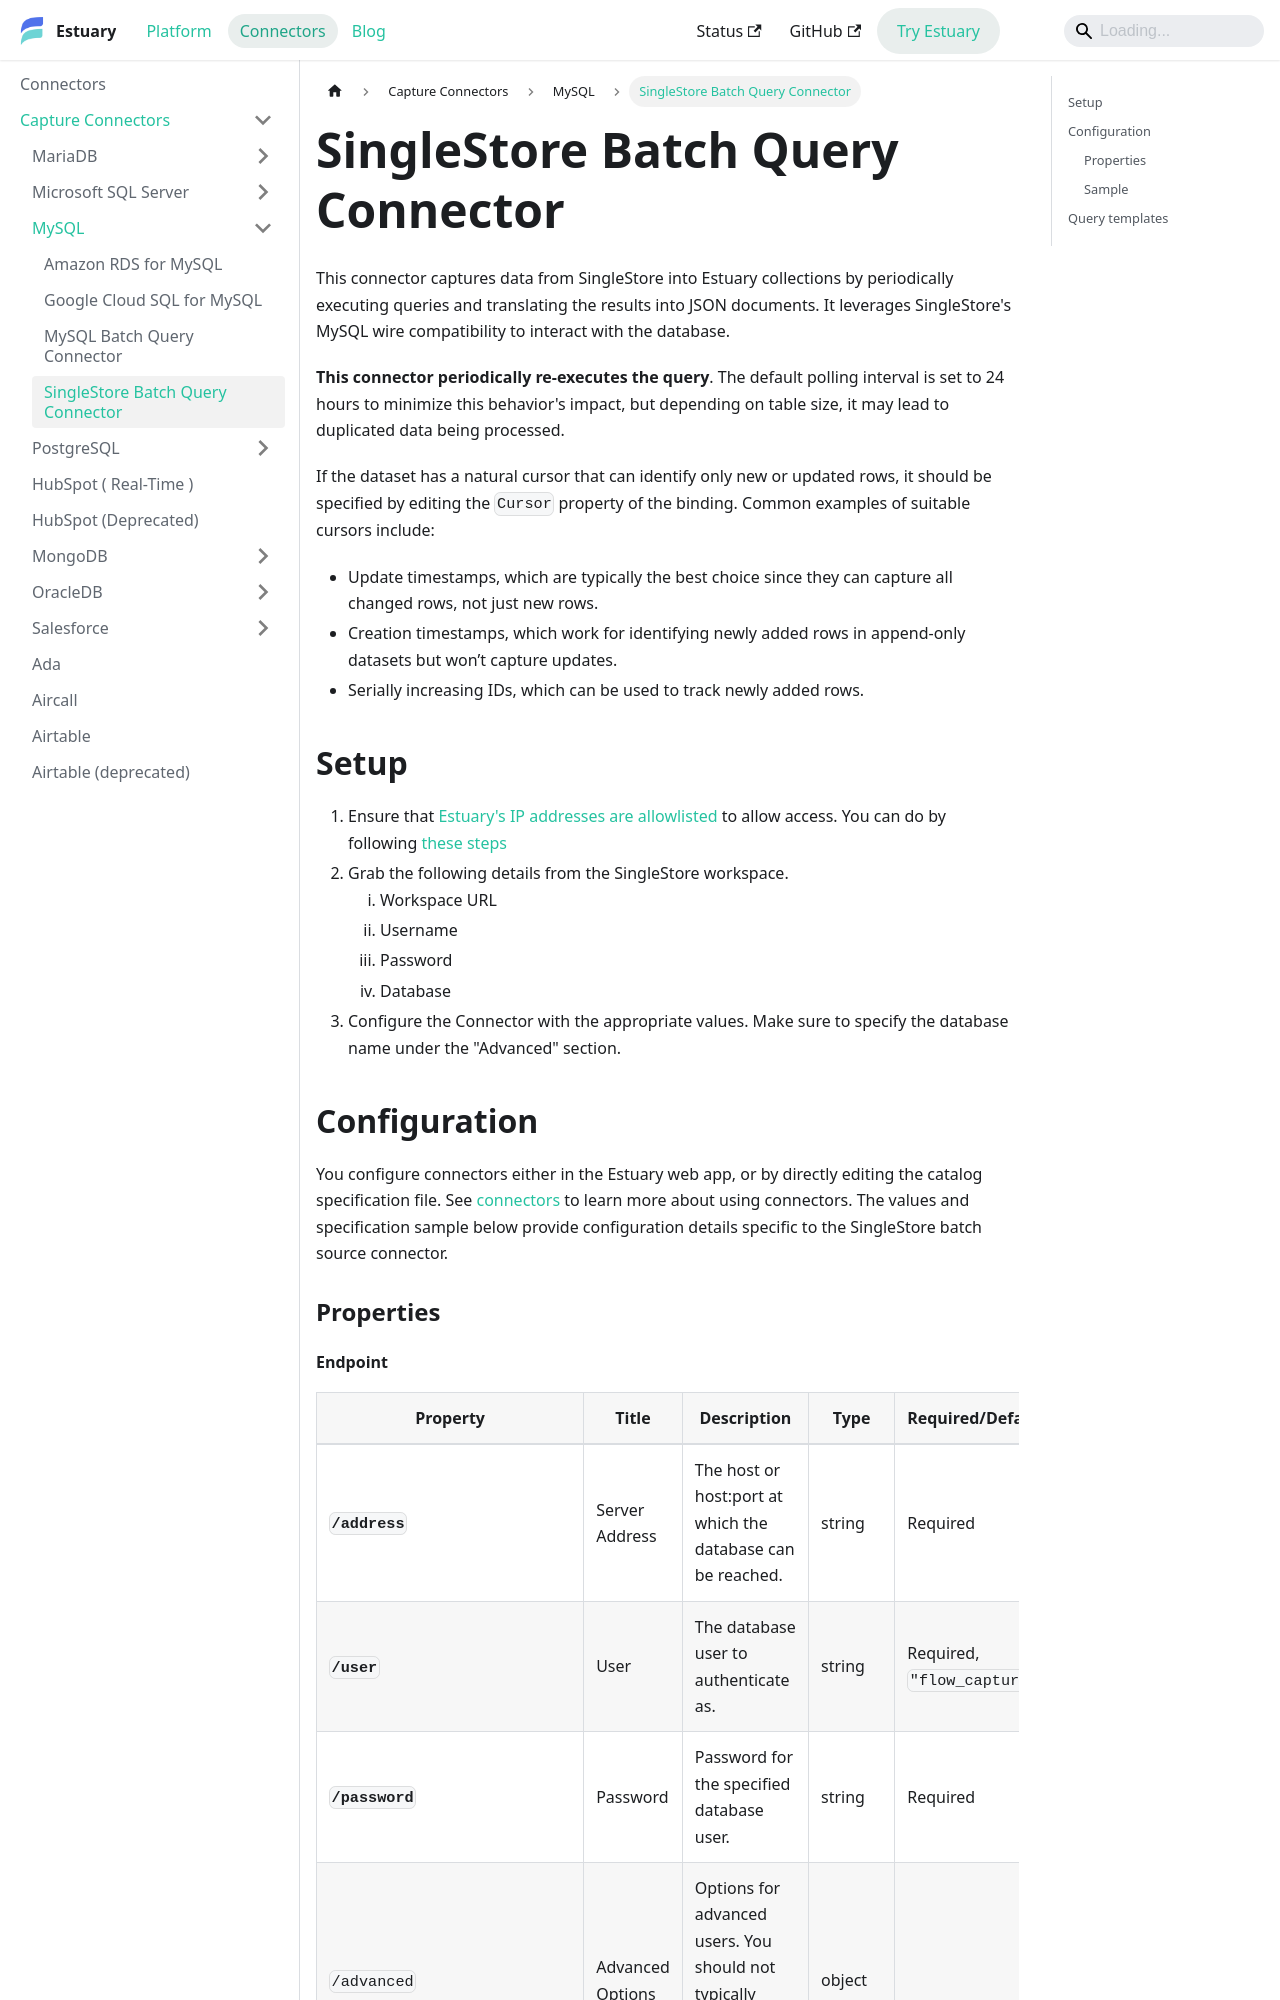

repository: estuary/flow · page: reference/Connectors/capture-connectors/MySQL/singlestore-batch/index.html · generator: docusaurus

---
description: Use the SingleStore Batch Query connector to capture tables, views, and custom SQL queries with configurable polling schedules, cursors, and SSH tunneling.
---

# SingleStore Batch Query Connector

This connector captures data from SingleStore into Estuary collections by periodically executing queries and translating
the results into JSON documents. It leverages SingleStore's MySQL wire compatibility to interact with the database.

**This connector periodically re-executes the query**. The default polling interval is set
to 24 hours to minimize this behavior's impact, but depending on table size, it may lead to duplicated data being
processed.

If the dataset has a natural cursor that can identify only new or updated rows, it should be specified by editing the
`Cursor` property of the binding. Common examples of suitable cursors include:

- Update timestamps, which are typically the best choice since they can capture all changed rows, not just new rows.
- Creation timestamps, which work for identifying newly added rows in append-only datasets but won’t capture updates.
- Serially increasing IDs, which can be used to track newly added rows.

## Setup

1. Ensure that [Estuary's IP addresses are allowlisted](/reference/allow-ip-addresses) to allow access. You can do by
   following [these steps](https://docs.singlestore.com/cloud/reference/management-api/#control-access-to-the-api)
2. Grab the following details from the SingleStore workspace.
    1. Workspace URL
    2. Username
    3. Password
    4. Database
3. Configure the Connector with the appropriate values. Make sure to specify the database name under the "Advanced"
   section.
